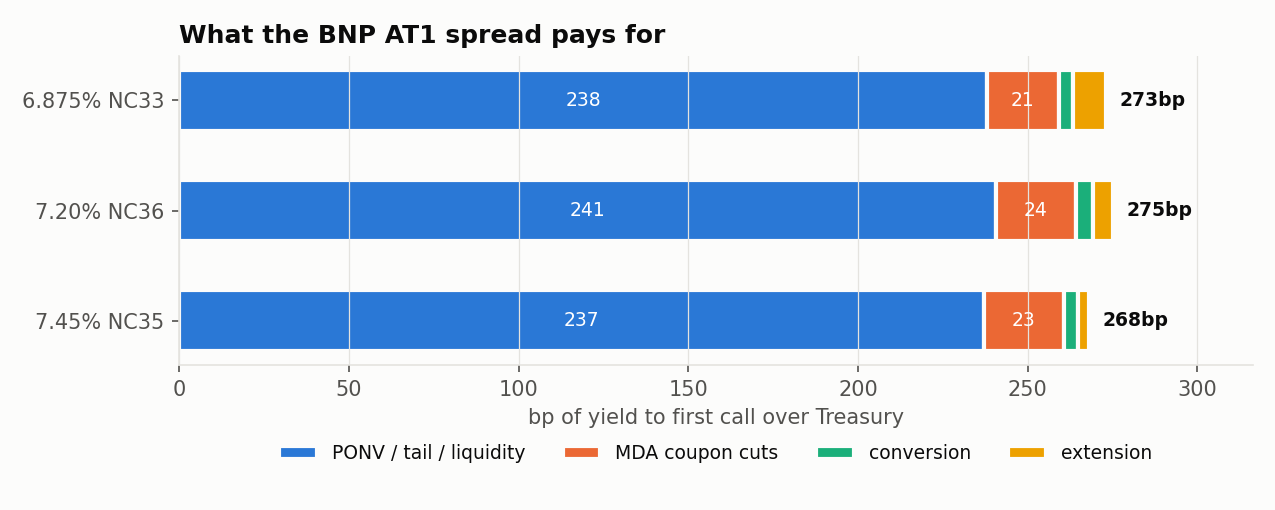

Values plotted in this chart, from the file beside it:
isin, component, dirty, clean, ytc, cum_spread_bp, contribution_bp
US05602XQR25, risk-free to call, 112, 110.1, 0.05174, 0.0, 0.0
US05602XQR25, PONV / tail / liquidity, 98.16, 96.25, 0.07555, 238.1, 238.1
US05602XQR25, MDA coupon cuts, 97.04, 95.13, 0.07765, 259.1, 21.03
US05602XQR25, conversion, 96.82, 94.91, 0.07808, 263.5, 4.325
US05602XQR25, extension, 96.3, 94.39, 0.07906, 273.2, 9.756
US05602XQR25, market, 96.3, 94.39, 0.07906, 273.2, 
US05602XQS08, risk-free to call, 118.3, 115.2, 0.05167, 0.0, 0.0
US05602XQS08, PONV / tail / liquidity, 100.7, 97.49, 0.07574, 240.7, 240.7
US05602XQS08, MDA coupon cuts, 99.11, 95.95, 0.07809, 264.3, 23.59
US05602XQS08, conversion, 98.79, 95.63, 0.07858, 269.2, 4.902
US05602XQS08, extension, 98.41, 95.25, 0.07917, 275, 5.874
US05602XQS08, market, 98.41, 95.25, 0.07917, 275, 
US05602XQQ42, risk-free to call, 117.8, 116, 0.05157, 0.0, 0.0
US05602XQQ42, PONV / tail / liquidity, 101.3, 99.5, 0.07529, 237.2, 237.2
US05602XQQ42, MDA coupon cuts, 99.85, 98.03, 0.07763, 260.7, 23.46
US05602XQQ42, conversion, 99.59, 97.77, 0.07806, 264.9, 4.261
US05602XQQ42, extension, 99.39, 97.57, 0.07839, 268.2, 3.284
US05602XQQ42, market, 99.39, 97.57, 0.07839, 268.2, 
